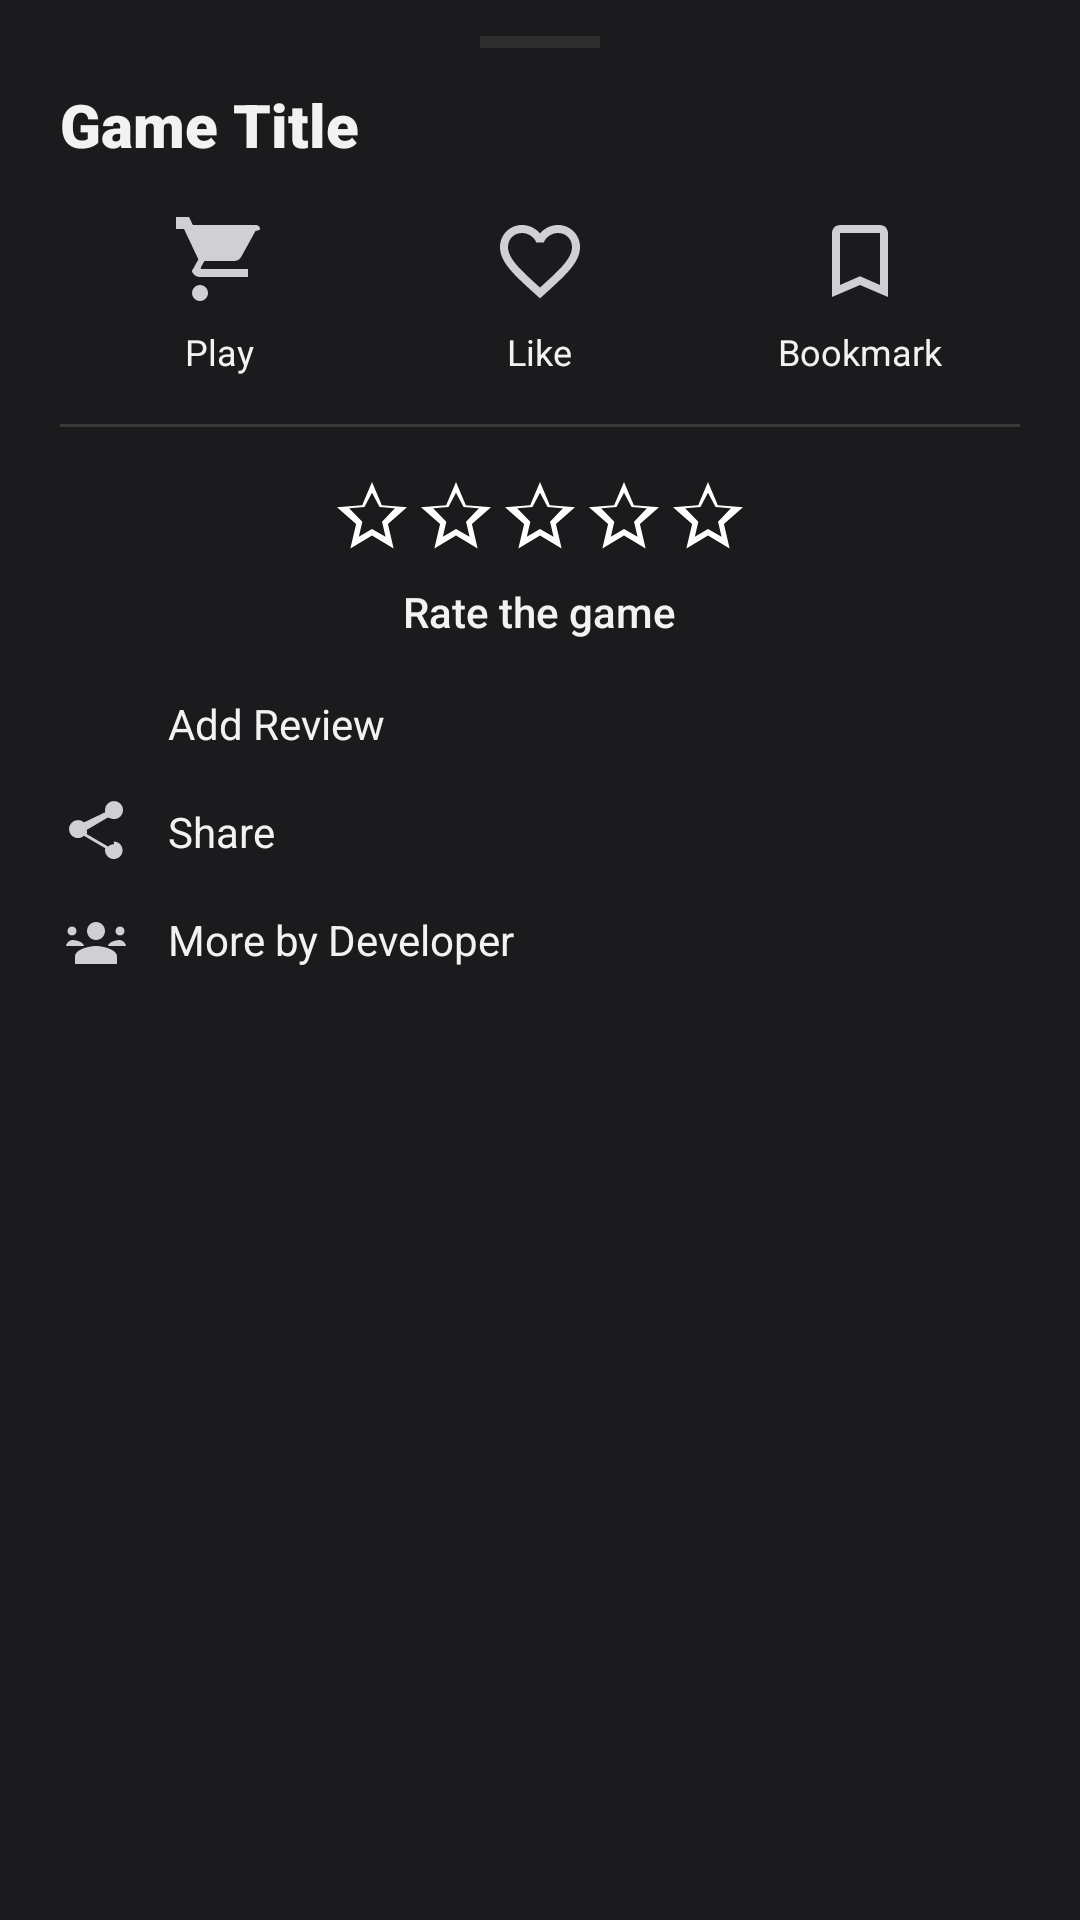

Here is an Android app screen rendered from its layout file. Give the layout XML and the strings, colors and styles it references.
<!-- AndroidManifest.xml: application theme Theme.FinalProject -->
<!-- res/layout/bottom_sheet_game_actions.xml -->
<?xml version="1.0" encoding="utf-8"?>
<LinearLayout xmlns:android="http://schemas.android.com/apk/res/android"
    xmlns:app="http://schemas.android.com/apk/res-auto"
    android:layout_width="match_parent"
    android:layout_height="wrap_content"
    android:orientation="vertical"
    android:paddingTop="12dp"
    android:paddingBottom="24dp"
    android:paddingStart="20dp"
    android:paddingEnd="20dp"
    android:background="@color/home_surface">

    <View
        android:layout_width="40dp"
        android:layout_height="4dp"
        android:layout_gravity="center_horizontal"
        android:background="@color/home_divider"
        android:layout_marginBottom="12dp"
        android:alpha="0.6" />

    <TextView
        android:id="@+id/bottomSheetTitle"
        android:layout_width="match_parent"
        android:layout_height="wrap_content"
        android:fontFamily="sans-serif-black"
        android:textColor="@color/home_text_primary"
        android:textSize="20sp"
        android:textStyle="bold"
        android:text="@string/game_title_placeholder" />

    <LinearLayout
        android:layout_width="match_parent"
        android:layout_height="wrap_content"
        android:layout_marginTop="16dp"
        android:gravity="center"
        android:orientation="horizontal">

        <LinearLayout
            android:layout_width="0dp"
            android:layout_height="wrap_content"
            android:layout_weight="1"
            android:gravity="center"
            android:orientation="vertical">

            <ImageView
                android:layout_width="32dp"
                android:layout_height="32dp"
                android:src="@drawable/ic_cart"
                android:contentDescription="@string/btn_play"
                app:tint="@color/home_icon_tint" />

            <TextView
                android:layout_width="wrap_content"
                android:layout_height="wrap_content"
                android:layout_marginTop="6dp"
                android:fontFamily="sans-serif"
                android:text="@string/btn_play"
                android:textColor="@color/home_text_primary"
                android:textSize="12sp" />
        </LinearLayout>

        <LinearLayout
            android:id="@+id/likeAction"
            android:layout_width="0dp"
            android:layout_height="wrap_content"
            android:layout_weight="1"
            android:gravity="center"
            android:orientation="vertical">

            <ImageView
                android:id="@+id/likeIcon"
                android:layout_width="32dp"
                android:layout_height="32dp"
                android:src="@drawable/ic_heart_outline"
                android:contentDescription="@string/btn_like"
                app:tint="@color/home_icon_tint" />

            <TextView
                android:layout_width="wrap_content"
                android:layout_height="wrap_content"
                android:layout_marginTop="6dp"
                android:fontFamily="sans-serif"
                android:text="@string/btn_like"
                android:textColor="@color/home_text_primary"
                android:textSize="12sp" />
        </LinearLayout>

        <LinearLayout
            android:id="@+id/bookmarkAction"
            android:layout_width="0dp"
            android:layout_height="wrap_content"
            android:layout_weight="1"
            android:gravity="center"
            android:orientation="vertical">

            <ImageView
                android:id="@+id/bookmarkIcon"
                android:layout_width="32dp"
                android:layout_height="32dp"
                android:src="@drawable/ic_bookmark_border"
                android:contentDescription="@string/btn_bookmark"
                app:tint="@color/home_icon_tint" />

            <TextView
                android:layout_width="wrap_content"
                android:layout_height="wrap_content"
                android:layout_marginTop="6dp"
                android:fontFamily="sans-serif"
                android:text="@string/btn_bookmark"
                android:textColor="@color/home_text_primary"
                android:textSize="12sp" />
        </LinearLayout>
    </LinearLayout>

    <View
        android:layout_width="match_parent"
        android:layout_height="1dp"
        android:layout_marginTop="16dp"
        android:background="@color/home_divider" />

        <LinearLayout
            android:id="@+id/starRow"
            android:layout_width="match_parent"
            android:layout_height="wrap_content"
            android:layout_marginTop="12dp"
        android:gravity="center_horizontal"
        android:orientation="vertical">

        <LinearLayout
            android:layout_width="wrap_content"
            android:layout_height="wrap_content"
            android:gravity="center"
            android:orientation="horizontal"
            android:padding="4dp">

            <ImageView
                android:layout_width="28dp"
                android:layout_height="28dp"
                android:src="@drawable/ic_star_border"
                android:contentDescription="@string/audience_score" />

            <ImageView
                android:layout_width="28dp"
                android:layout_height="28dp"
                android:src="@drawable/ic_star_border"
                android:contentDescription="@string/audience_score" />

            <ImageView
                android:layout_width="28dp"
                android:layout_height="28dp"
                android:src="@drawable/ic_star_border"
                android:contentDescription="@string/audience_score" />

            <ImageView
                android:layout_width="28dp"
                android:layout_height="28dp"
                android:src="@drawable/ic_star_border"
                android:contentDescription="@string/audience_score" />

            <ImageView
                android:layout_width="28dp"
                android:layout_height="28dp"
                android:src="@drawable/ic_star_border"
                android:contentDescription="@string/audience_score" />
        </LinearLayout>

        <TextView
            android:id="@+id/audienceScoreLabel"
            android:layout_width="wrap_content"
            android:layout_height="wrap_content"
            android:layout_gravity="center_horizontal"
            android:layout_marginTop="4dp"
            android:fontFamily="sans-serif-medium"
            android:text="@string/rate_the_game"
            android:textColor="@color/home_text_primary"
            android:textSize="14sp" />
    </LinearLayout>

    <LinearLayout
        android:id="@+id/addReviewRow"
        android:layout_width="match_parent"
        android:layout_height="wrap_content"
        android:layout_marginTop="16dp"
        android:gravity="center_vertical"
        android:orientation="horizontal">

        <ImageView
            android:layout_width="24dp"
            android:layout_height="24dp"
            android:src="@drawable/ic_add_circle"
            android:contentDescription="@string/bottom_sheet_add_review"
            app:tint="@color/home_icon_tint" />

        <TextView
            android:layout_width="wrap_content"
            android:layout_height="wrap_content"
            android:layout_marginStart="12dp"
            android:fontFamily="sans-serif"
            android:text="@string/bottom_sheet_add_review"
            android:textColor="@color/home_text_primary"
            android:textSize="14sp" />
    </LinearLayout>

    <LinearLayout
        android:layout_width="match_parent"
        android:layout_height="wrap_content"
        android:layout_marginTop="12dp"
        android:gravity="center_vertical"
        android:orientation="horizontal">

        <ImageView
            android:layout_width="24dp"
            android:layout_height="24dp"
            android:src="@drawable/ic_share"
            android:contentDescription="@string/bottom_sheet_share"
            app:tint="@color/home_icon_tint" />

        <TextView
            android:layout_width="wrap_content"
            android:layout_height="wrap_content"
            android:layout_marginStart="12dp"
            android:fontFamily="sans-serif"
            android:text="@string/bottom_sheet_share"
            android:textColor="@color/home_text_primary"
            android:textSize="14sp" />
    </LinearLayout>

    <LinearLayout
        android:layout_width="match_parent"
        android:layout_height="wrap_content"
        android:layout_marginTop="12dp"
        android:gravity="center_vertical"
        android:orientation="horizontal">

        <ImageView
            android:layout_width="24dp"
            android:layout_height="24dp"
            android:src="@drawable/ic_developer"
            android:contentDescription="@string/bottom_sheet_more_by_developer"
            app:tint="@color/home_icon_tint" />

        <TextView
            android:layout_width="wrap_content"
            android:layout_height="wrap_content"
            android:layout_marginStart="12dp"
            android:fontFamily="sans-serif"
            android:text="@string/bottom_sheet_more_by_developer"
            android:textColor="@color/home_text_primary"
            android:textSize="14sp" />
    </LinearLayout>

</LinearLayout>
<!-- resources referenced by this layout -->
<resources>
  <color name="home_divider">#3A3A3A</color>
  <color name="home_icon_tint">#D0D0D4</color>
  <color name="home_surface">#1B1B1E</color>
  <color name="home_text_primary">#F2F2F2</color>
  <!-- drawable ic_bookmark_border (drawable) -->
  <?xml version="1.0" encoding="utf-8"?>
  <vector xmlns:android="http://schemas.android.com/apk/res/android"
      android:width="24dp"
      android:height="24dp"
      android:viewportWidth="24"
      android:viewportHeight="24">
      <path
          android:fillColor="@android:color/white"
          android:pathData="M17,3H7c-1.1,0 -2,0.9 -2,2v16l7,-3 7,3V5c0,-1.1 -0.9,-2 -2,-2zm0,15l-5,-2.18L7,18V5h10v13z" />
  </vector>
  <!-- drawable ic_cart (drawable) -->
  <?xml version="1.0" encoding="utf-8"?>
  <vector xmlns:android="http://schemas.android.com/apk/res/android"
      android:width="24dp"
      android:height="24dp"
      android:viewportWidth="24"
      android:viewportHeight="24">
      <path
          android:fillColor="@android:color/white"
          android:pathData="M7,18c-1.1,0 -1.99,0.9 -1.99,2S5.9,22 7,22s2,-0.9 2,-2 -0.9,-2 -2,-2zM1,2v2h2l3.6,7.59 -1.35,2.45C4.52,14.37 5.48,16 7,16h12v-2H7.42c-0.14,0 -0.25,-0.11 -0.25,-0.25l0.03,-0.12 0.9,-1.63h7.45c0.75,0 1.41,-0.41 1.75,-1.03l3.58,-6.49C21.95,4.28 22,4.14 22,4c0,-0.55 -0.45,-1 -1,-1H5.21l-0.94,-2H1z" />
  </vector>
  <!-- drawable ic_heart_outline (drawable) -->
  <?xml version="1.0" encoding="utf-8"?>
  <vector xmlns:android="http://schemas.android.com/apk/res/android"
      android:width="24dp"
      android:height="24dp"
      android:viewportWidth="24"
      android:viewportHeight="24">
      <path
          android:fillColor="@android:color/white"
          android:pathData="M16.5,3c-1.74,0 -3.41,0.81 -4.5,2.09C10.91,3.81 9.24,3 7.5,3 4.42,3 2,5.42 2,8.5c0,3.78 3.4,6.86 8.55,11.54L12,21.35l1.45,-1.32C18.6,15.36 22,12.28 22,8.5 22,5.42 19.58,3 16.5,3zM12.1,18.55l-0.1,0.1 -0.1,-0.1C7.14,14.24 4,11.39 4,8.5 4,6.5 5.5,5 7.5,5c1.54,0 3.04,1 3.57,2.36h1.87C13.46,6 14.96,5 16.5,5 18.5,5 20,6.5 20,8.5c0,2.89 -3.14,5.74 -7.9,10.05z" />
  </vector>
  <!-- drawable ic_share (drawable) -->
  <?xml version="1.0" encoding="utf-8"?>
  <vector xmlns:android="http://schemas.android.com/apk/res/android"
      android:width="24dp"
      android:height="24dp"
      android:viewportWidth="24"
      android:viewportHeight="24">
      <path
          android:fillColor="@android:color/white"
          android:pathData="M18,16.08c-0.76,0 -1.44,0.3 -1.96,0.77L8.91,12.7c0.05,-0.23 0.09,-0.46 0.09,-0.7 0,-0.24 -0.03,-0.47 -0.09,-0.7l7.02,-4.11C16.56,7.3 17.24,7.7 18,7.7c1.66,0 3,-1.34 3,-3s-1.34,-3 -3,-3 -3,1.34 -3,3c0,0.24 0.03,0.47 0.09,0.7L7.98,8.81C7.46,8.33 6.78,8.03 6.02,8.03c-1.66,0 -3,1.34 -3,3s1.34,3 3,3c0.76,0 1.44,-0.3 1.96,-0.77l7.12,4.17c-0.05,0.21 -0.08,0.43 -0.08,0.66 0,1.61 1.31,2.92 2.92,2.92 1.61,0 2.92,-1.31 2.92,-2.92s-1.31,-2.91 -2.92,-2.91z" />
  </vector>
  <!-- drawable ic_star_border (drawable) -->
  <?xml version="1.0" encoding="utf-8"?>
  <vector xmlns:android="http://schemas.android.com/apk/res/android"
      android:width="24dp"
      android:height="24dp"
      android:viewportWidth="24"
      android:viewportHeight="24">
      <path
          android:fillColor="@android:color/white"
          android:pathData="M22,9.24l-7.19,-0.62L12,2 9.19,8.62 2,9.24l5.46,4.73L5.82,21 12,17.27 18.18,21l-1.63,-7.03L22,9.24zM12,15.4l-3.76,2.27 1,-4.28L5.47,9.5l4.38,-0.38L12,5.1l2.16,4.02 4.38,0.38 -3.67,3.89 1,4.28L12,15.4z" />
  </vector>
  <string name="audience_score">Audience Score</string>
  <string name="bottom_sheet_add_review">Add Review</string>
  <string name="bottom_sheet_more_by_developer">More by Developer</string>
  <string name="bottom_sheet_share">Share</string>
  <string name="btn_bookmark">Bookmark</string>
  <string name="btn_like">Like</string>
  <string name="btn_play">Play</string>
  <string name="game_title_placeholder">Game Title</string>
  <string name="rate_the_game">Rate the game</string>
  <style name="Theme.FinalProject" parent="Theme.Material3.Dark.NoActionBar" />
</resources>
